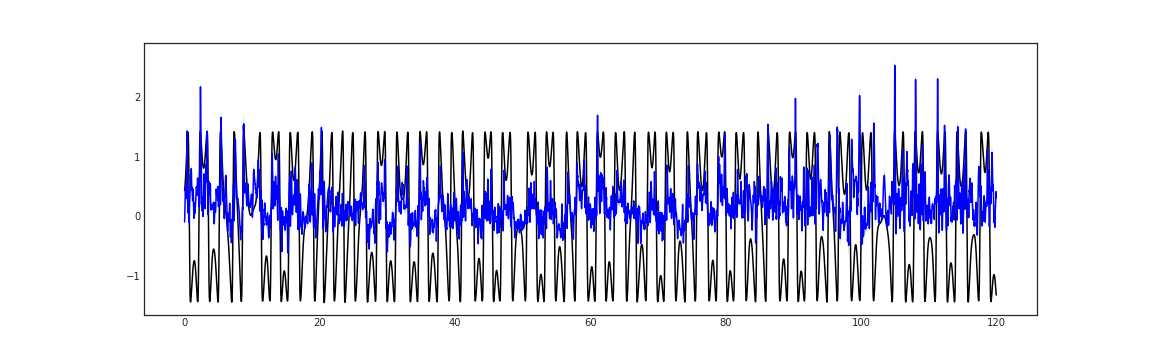

Values plotted in this chart, from the file beside it:
-9.643212705850601196e-02, -1.868497729301452637e-01, -6.014481186866760254e-03, 4.325416684150695801e-01
-5.278157442808151245e-02, -1.444672644138336182e-01, 3.890412300825119019e-02, 4.430589079856872559e-01
-3.013072162866592407e-02, -1.232019737362861633e-01, 6.294053047895431519e-02, 4.541865587234497070e-01
2.544255927205085754e-02, -6.860153377056121826e-02, 1.194866597652435303e-01, 4.659437239170074463e-01
1.413171291351318359e-01, 4.609556496143341064e-02, 2.365386933088302612e-01, 4.783488512039184570e-01
1.852674782276153564e-01, 8.850272744894027710e-02, 2.820322215557098389e-01, 4.914194047451019287e-01
2.168491929769515991e-01, 1.191976591944694519e-01, 3.145007193088531494e-01, 5.051717162132263184e-01
2.540491819381713867e-01, 1.558818221092224121e-01, 3.522165417671203613e-01, 5.196207761764526367e-01
2.876852750778198242e-01, 1.893070042133331299e-01, 3.860635459423065186e-01, 5.347800254821777344e-01
3.110628128051757812e-01, 2.134184986352920532e-01, 4.087071418762207031e-01, 5.506609082221984863e-01
3.566630482673645020e-01, 2.599422931671142578e-01, 4.533838033676147461e-01, 5.672728419303894043e-01
4.124849736690521240e-01, 3.164026737213134766e-01, 5.085672736167907715e-01, 5.846228003501892090e-01
4.712147414684295654e-01, 3.754448294639587402e-01, 5.669846534729003906e-01, 6.027150154113769531e-01
4.850372970104217529e-01, 3.904120028018951416e-01, 5.796625614166259766e-01, 6.215506792068481445e-01
4.314517080783843994e-01, 3.379300236701965332e-01, 5.249733924865722656e-01, 6.411277651786804199e-01
4.139370918273925781e-01, 3.211335837841033936e-01, 5.067405700683593750e-01, 6.614404916763305664e-01
3.925614655017852783e-01, 3.004897236824035645e-01, 4.846332073211669922e-01, 6.824790239334106445e-01
3.357692956924438477e-01, 2.438214421272277832e-01, 4.277171492576599121e-01, 7.042293548583984375e-01
3.451922535896301270e-01, 2.538130879402160645e-01, 4.365714192390441895e-01, 7.266727685928344727e-01
3.581170439720153809e-01, 2.672931551933288574e-01, 4.489409327507019043e-01, 7.497857213020324707e-01
3.477395474910736084e-01, 2.571313381195068359e-01, 4.383477568626403809e-01, 7.735395431518554688e-01
3.343456089496612549e-01, 2.436810582876205444e-01, 4.250101447105407715e-01, 7.979000210762023926e-01
3.136619627475738525e-01, 2.231144607067108154e-01, 4.042094647884368896e-01, 8.228273987770080566e-01
3.083901703357696533e-01, 2.180081158876419067e-01, 3.987722396850585938e-01, 8.482761383056640625e-01
2.976906299591064453e-01, 2.075743973255157471e-01, 3.878068625926971436e-01, 8.741949200630187988e-01
3.010138571262359619e-01, 2.114855051040649414e-01, 3.905422091484069824e-01, 9.005264639854431152e-01
3.070359826087951660e-01, 2.179796993732452393e-01, 3.960922658443450928e-01, 9.272075891494750977e-01
3.335846364498138428e-01, 2.450287640094757080e-01, 4.221405088901519775e-01, 9.541693329811096191e-01
3.787339627742767334e-01, 2.904706001281738281e-01, 4.669973254203796387e-01, 9.813373088836669922e-01
4.574432969093322754e-01, 3.697571158409118652e-01, 5.451294779777526855e-01, 1.008631467819213867e+00
5.419000983238220215e-01, 4.542096257209777832e-01, 6.295905709266662598e-01, 1.035967111587524414e+00
6.416271328926086426e-01, 5.531759262084960938e-01, 7.300783395767211914e-01, 1.063254356384277344e+00
7.718356251716613770e-01, 6.819629669189453125e-01, 8.617082834243774414e-01, 1.090399384498596191e+00
9.114788770675659180e-01, 8.193664550781250000e-01, 1.003591299057006836e+00, 1.117304205894470215e+00
1.063954472541809082e+00, 9.691863059997558594e-01, 1.158722639083862305e+00, 1.143867135047912598e+00
1.220635056495666504e+00, 1.123121619224548340e+00, 1.318148493766784668e+00, 1.169982910156250000e+00
1.365188002586364746e+00, 1.264104127883911133e+00, 1.466271877288818359e+00, 1.195543050765991211e+00
1.415261507034301758e+00, 1.311200618743896484e+00, 1.519322395324707031e+00, 1.220435261726379395e+00
1.432790160179138184e+00, 1.327287197113037109e+00, 1.538293123245239258e+00, 1.244542956352233887e+00
1.395348906517028809e+00, 1.287915587425231934e+00, 1.502782225608825684e+00, 1.267744302749633789e+00
1.336154699325561523e+00, 1.227626204490661621e+00, 1.444683194160461426e+00, 1.289911270141601562e+00
1.213584303855895996e+00, 1.106318116188049316e+00, 1.320850491523742676e+00, 1.310906767845153809e+00
1.101007342338562012e+00, 9.972205758094787598e-01, 1.204794168472290039e+00, 1.330582380294799805e+00
9.179415106773376465e-01, 8.173641562461853027e-01, 1.018518924713134766e+00, 1.348774671554565430e+00
5.794986486434936523e-01, 4.803636372089385986e-01, 6.786336302757263184e-01, 1.365300655364990234e+00
3.056836128234863281e-01, 2.059730440378189087e-01, 4.053941965103149414e-01, 1.379952907562255859e+00
1.372011452913284302e-01, 3.539311885833740234e-02, 2.390091717243194580e-01, 1.392492771148681641e+00
5.752480775117874146e-02, -4.716703295707702637e-02, 1.622166484594345093e-01, 1.402643799781799316e+00
6.014474481344223022e-02, -4.911476373672485352e-02, 1.694042533636093140e-01, 1.410084128379821777e+00
1.234081313014030457e-01, 1.050695776939392090e-02, 2.363093048334121704e-01, 1.414438247680664062e+00
1.916155219078063965e-01, 7.587298005819320679e-02, 3.073580563068389893e-01, 1.415269255638122559e+00
2.622736096382141113e-01, 1.443941295146942139e-01, 3.801530897617340088e-01, 1.412071466445922852e+00
3.131153285503387451e-01, 1.954010128974914551e-01, 4.308296442031860352e-01, 1.404264926910400391e+00
3.625933527946472168e-01, 2.446609437465667725e-01, 4.805257618427276611e-01, 1.391192674636840820e+00
4.348755776882171631e-01, 3.171021640300750732e-01, 5.526490211486816406e-01, 1.372121095657348633e+00
3.732785284519195557e-01, 2.566277682781219482e-01, 4.899292886257171631e-01, 1.346247315406799316e+00
3.497034907341003418e-01, 2.349507510662078857e-01, 4.644562304019927979e-01, 1.312713384628295898e+00
2.887384891510009766e-01, 1.762668341398239136e-01, 4.012101292610168457e-01, 1.270630121231079102e+00
1.934971064329147339e-01, 8.268344402313232422e-02, 3.043107688426971436e-01, 1.219112396240234375e+00
7.113263010978698730e-02, -3.812795877456665039e-02, 1.803932189941406250e-01, 1.157325863838195801e+00
2.536903694272041321e-02, -8.393087983131408691e-02, 1.346689462661743164e-01, 1.084547042846679688e+00
... 11,939 more rows
